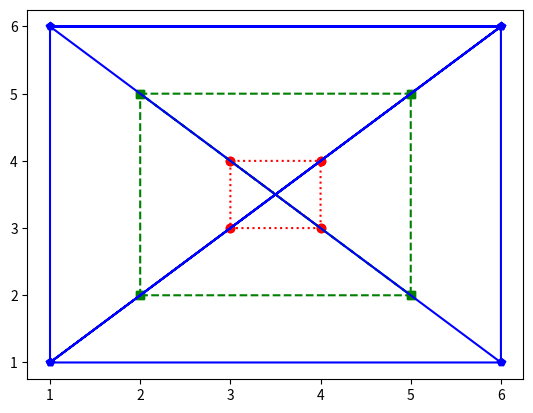

Write Python code to recreate this figure.
import matplotlib.pyplot as plt


# Using Third-Party Libraries

# Activity 1, Task 1 - Basic line graph

def display_line(x_values, y_values):
    plt.plot(x_values, y_values)
    plt.show()


# def run_task1():
#     x_values = [1, 2, 3, 4, 5] # Values for the x-axis
#     y_values = [1, 4, 9, 16, 25] # Values for the y-axis
#     display_line(x_values, y_values)
#
#
# run_task1()

# Task 2 - Display multiple graphs

def small():
    x = [3, 4, 3, 4, 3, 3, 4, 4]
    y = [3, 3, 4, 4, 3, 4, 3, 4]
    plt.plot(x, y, 'ro:')


def medium():
    x = [2, 5, 2, 5, 2, 2, 5, 5]
    y = [2, 2, 5, 5, 2, 5, 2, 5]
    plt.plot(x, y, 'gs--')


def large():
    x = [1, 6, 1, 6, 1, 1, 6, 6, 1, 6]
    y = [1, 6, 6, 6, 1, 6, 1, 6, 1, 1]
    plt.plot(x, y, 'bp-')


def run_task2():
    small()
    medium()
    large()
    plt.show()


run_task2()
